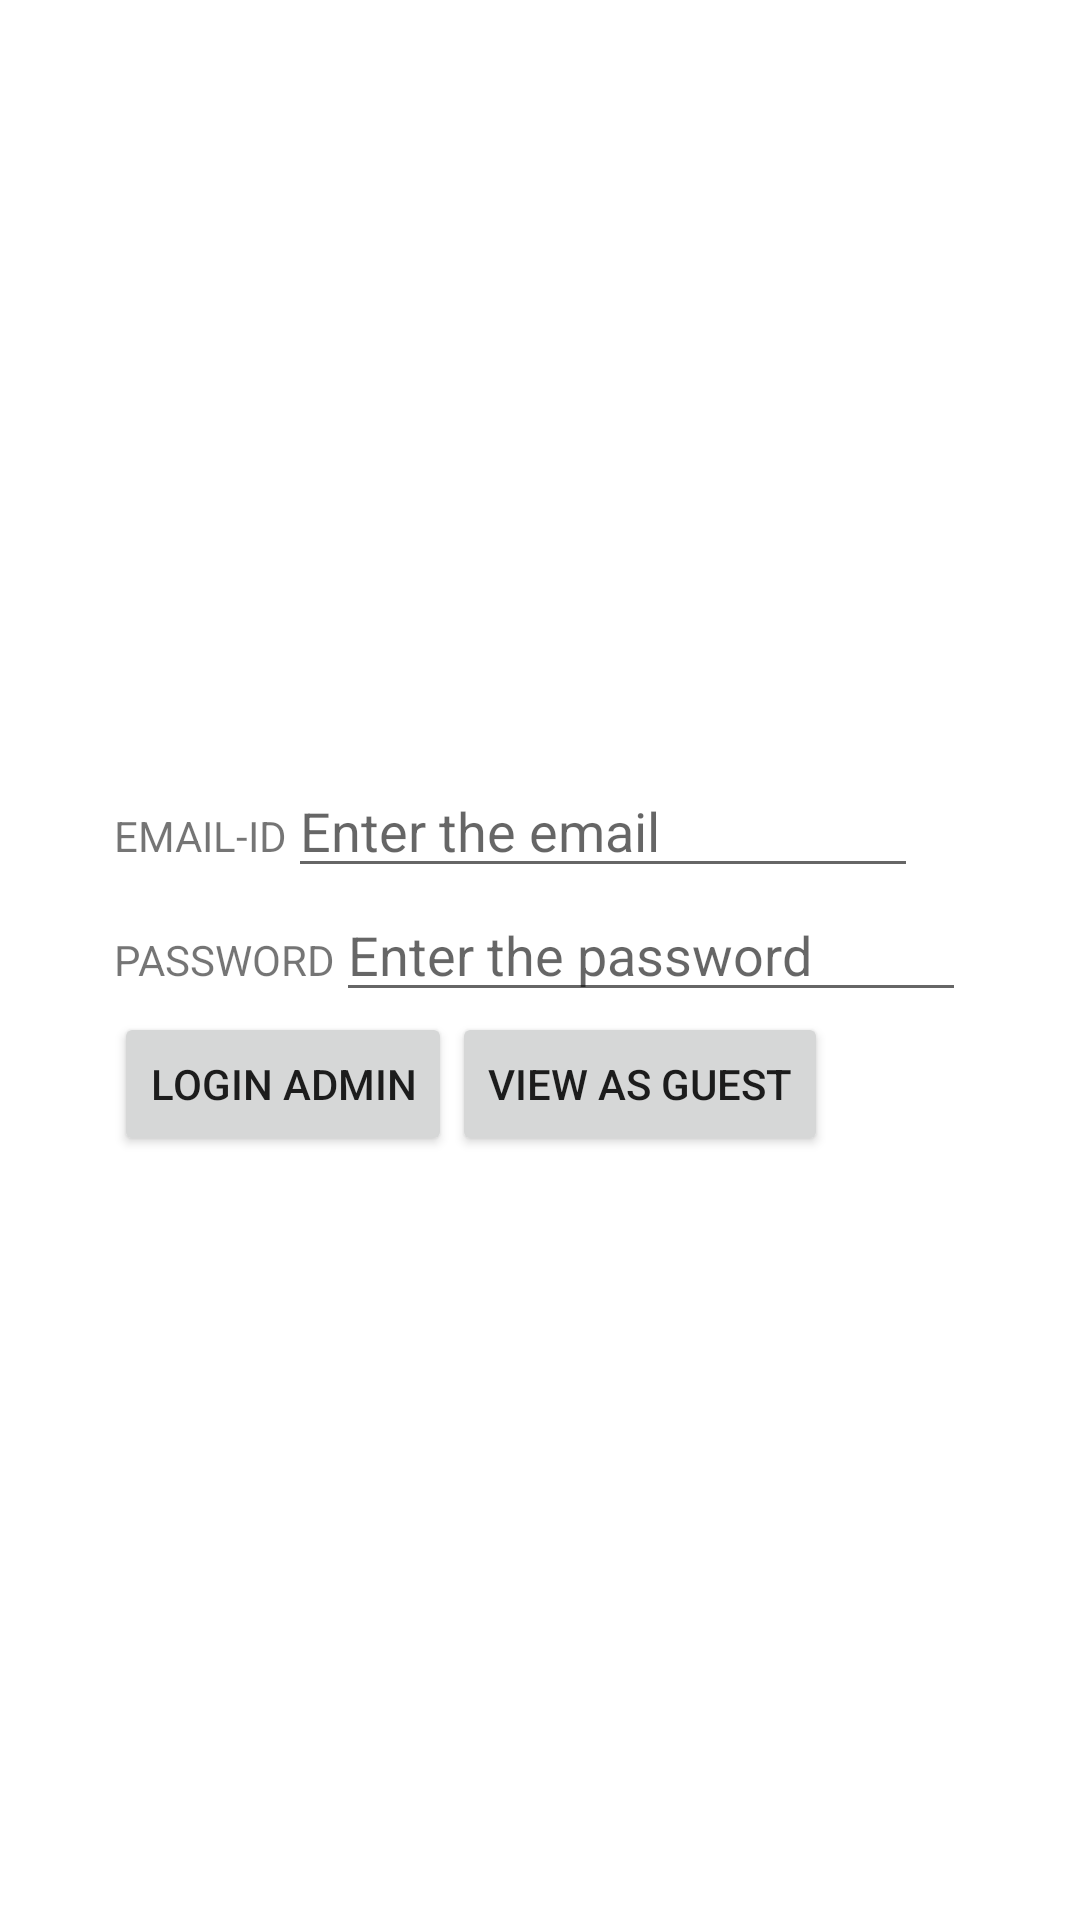

Here is an Android app screen rendered from its layout file. Give the layout XML and the strings, colors and styles it references.
<!-- AndroidManifest.xml: application theme Theme.VA -->
<!-- res/layout/activity_main.xml -->
<?xml version="1.0" encoding="utf-8"?>
<RelativeLayout xmlns:android="http://schemas.android.com/apk/res/android"
xmlns:app="http://schemas.android.com/apk/res-auto"
xmlns:tools="http://schemas.android.com/tools"
android:id="@+id/login"
android:layout_width="match_parent"
android:layout_height="match_parent"
tools:context=".MainActivity">

<LinearLayout
    android:layout_width="wrap_content"
    android:layout_height="wrap_content"
    android:layout_centerInParent="true"
    android:orientation="vertical">

    <LinearLayout
        android:id="@+id/l1"
        android:layout_width="wrap_content"
        android:layout_height="wrap_content"
        android:layout_centerHorizontal="true"
        android:orientation="horizontal">

        <TextView
            android:id="@+id/email"
            android:layout_width="wrap_content"
            android:layout_height="wrap_content"
            android:text="EMAIL-ID"/>

        <EditText
            android:id="@+id/email_text"
            android:layout_width="wrap_content"
            android:layout_height="wrap_content"
            android:ems="10"
            android:hint="Enter the email"
            android:inputType="textPersonName" />

    </LinearLayout>

    <LinearLayout
        android:id="@+id/l2"
        android:layout_width="wrap_content"
        android:layout_height="wrap_content"
        android:layout_below="@+id/l1"
        android:layout_centerHorizontal="true"
        android:orientation="horizontal">

        <TextView
            android:id="@+id/password"
            android:layout_width="wrap_content"
            android:layout_height="wrap_content"
            android:text="PASSWORD" />


        <EditText
            android:id="@+id/password_text"
            android:layout_width="wrap_content"
            android:layout_height="wrap_content"
            android:ems="10"
            android:hint="Enter the password"
            android:inputType="textPassword" />

    </LinearLayout>

    <LinearLayout
        android:layout_width="wrap_content"
        android:layout_height="wrap_content"
        android:layout_below="@+id/l2"
        android:layout_centerHorizontal="true"
        android:orientation="horizontal">

        <Button
            android:id="@+id/signin_admin"
            android:layout_width="wrap_content"
            android:layout_height="wrap_content"
            android:layout_centerHorizontal="true"
            android:text="Login Admin" />

        <Button
            android:id="@+id/signin_guest"
            android:layout_width="match_parent"
            android:layout_height="wrap_content"
            android:layout_centerHorizontal="true"
            android:text="View as Guest" />

    </LinearLayout>
</LinearLayout>

</RelativeLayout>
<!-- resources referenced by this layout -->
<resources>
  <style name="Theme.VA" parent="Theme.MaterialComponents.DayNight.DarkActionBar">
          
          <item name="colorPrimary">@color/purple_500</item>
          <item name="colorPrimaryVariant">@color/purple_700</item>
          <item name="colorOnPrimary">@color/white</item>
          
          <item name="colorSecondary">@color/teal_200</item>
          <item name="colorSecondaryVariant">@color/teal_700</item>
          <item name="colorOnSecondary">@color/black</item>
          
          <item name="android:statusBarColor" tools:targetApi="l">?attr/colorPrimaryVariant</item>
          
      </style>
  <!-- not gathered from this repository: default colours our renderer supplied (Android Studio template values) -->
  <color name="purple_500">#FF6200EE</color>
  <color name="purple_700">#FF3700B3</color>
  <color name="teal_200">#FF03DAC5</color>
  <color name="teal_700">#FF018786</color>
  <color name="black">#FF000000</color>
  <color name="white">#FFFFFFFF</color>
</resources>
